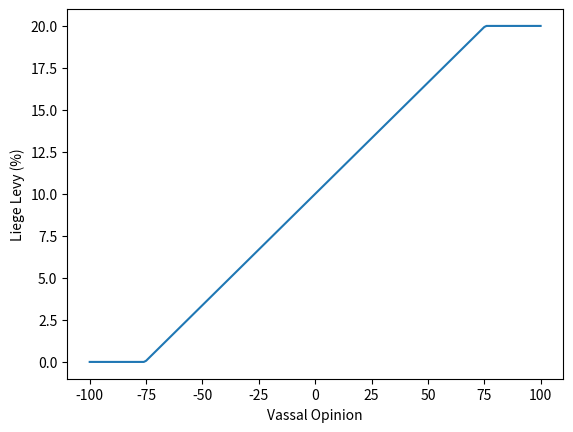

Source code (Python):
#!/usr/bin/python3

from argparse import ArgumentParser
import matplotlib.pyplot as plt

################################################################################

minLevyRaiseOpinion = -75
maxLevyRaiseOpinion = 75

def maxlevy_opinion_scale(o):
  if o < minLevyRaiseOpinion:
    return 0.0
  if o > maxLevyRaiseOpinion:
    return 1.0
  return o / 151 + 0.5 # certainly could be more general... (adjust if scale changes)

def decay_min_levy(i):
  if i < 10: return 0
  return -0.5 * ((i-10) / 100)

def decay_max_levy(i):
  if i < 20: return 0
  return -0.25 * ((i-20) / 100)

# Base values
minLBase = 0
maxLBase = 0.6

# DynLevy modifiers
minLDynLevy = -0.3
maxLDynLevy = -0.5

# Arbitrary modifiers
minLGeneric = 0
maxLGeneric = 0

# Focus law modifiers
minLFocus = 0.05 # Due to default law for feudal vassals
maxLFocus = 0.1 # Due to default law for feudal vassals

# Imperial Decay (integer percentage)
decay = 0

maxLObLaws    = [0.000, 0.075, 0.150, 0.225, 0.300]
minLObLaws    = [0.000, 0.050, 0.100, 0.150, 0.200]
minLCALaws    = [0.000, 0.050, 0.100, 0.200, 0.350]
minLAdminLaws = [0.000, 0.100, 0.150]

################################################################################

ap = ArgumentParser(description="Test out min_levy/max_levy interaction (calibration).")
# ap.add_argument('-b', '--batch', action='store_true',
#           help='Do not run in interactive mode; instead, spit out a bunch of charts.')
ap.add_argument('-o', '--ob-law', default=0,
          help='Obligations law tier in [0,4] [default: %(default)s]')
ap.add_argument('-c', '--ca-law', default=0,
          help='Crown Authority law tier in [0,4] [default: %(default)s]')
ap.add_argument('-a', '--admin-law', default=0,
          help='Administration law tier (Early = 0, Late = 1, Imperial = 2) [default: %(default)s]')
ap.add_argument('-d', '--decay', default=decay,
          help='Imperial Decay percentage (integer) [default: %(default)s]')
ap.add_argument('--dynlevy-min-levy', default=minLDynLevy,
          help='DynLevy malus to min. levy [default: %(default)s]')
ap.add_argument('--dynlevy-max-levy', default=maxLDynLevy,
          help='DynLevy malus to max. levy [default: %(default)s]')
ap.add_argument('--no-dynlevy', action='store_true',
          help='Exclude DynLevy malus to both min. and max. levies')
ap.add_argument('--min-levy-offset', default=minLGeneric,
          help='Arbitrary offset to min. levy [default: %(default)s]')
ap.add_argument('--max-levy-offset', default=maxLGeneric,
          help='Arbitrary offset to max. levy [default: %(default)s]')
ap.add_argument('--base-min-levy', default=minLBase,
          help='Arbitrary offset to min. levy [default: %(default)s]')
ap.add_argument('--base-max-levy', default=maxLBase,
          help='Arbitrary offset to max. levy [default: %(default)s]')
ap.add_argument('--focus-min-levy', default=minLFocus,
          help='Focus law modifier to min. levy [default: %(default)s]')
ap.add_argument('--focus-max-levy', default=maxLFocus,
          help='Focus law modifier to max. levy [default: %(default)s]')

################################################################################

args = ap.parse_args()

decay = int(args.decay)
assert decay >= 0 and decay <= 100
assert int(args.ob_law) in range(5)
assert int(args.ca_law) in range(5)
assert int(args.admin_law) in range(3)

minLOb = minLObLaws[int(args.ob_law)]
maxLOb = maxLObLaws[int(args.ob_law)]
minLCA = minLCALaws[int(args.ca_law)]
minLAdmin = minLAdminLaws[int(args.admin_law)]

minLDecay = decay_min_levy(decay)
maxLDecay = decay_max_levy(decay)

if args.no_dynlevy:
  minLDynLevy = 0
  maxLDynLevy = 0
else:
  minLDynLevy = float(args.dynlevy_min_levy)
  maxLDynLevy = float(args.dynlevy_max_levy)

minLGeneric = float(args.min_levy_offset)
maxLGeneric = float(args.max_levy_offset)
minLBase = float(args.base_min_levy)
maxLBase = float(args.base_max_levy)
minLFocus = float(args.focus_min_levy)
maxLFocus = float(args.focus_max_levy)

def clamp(val):
  return min(1, max(0, val))

minL = clamp(minLBase + minLDynLevy + minLFocus + minLDecay + minLGeneric + minLOb + minLCA + minLAdmin)
maxL = clamp(maxLBase + maxLDynLevy + maxLFocus + maxLDecay + maxLGeneric + maxLOb)

xVals = range(-100,101)
yVals = []
minLevyBelowOpinion = None

for o in xVals:
  if o < minLevyRaiseOpinion:
    yVals.append(0)
  else:
    maxLScaled = maxL * maxlevy_opinion_scale(o)
    if minL >= maxLScaled:
      minLevyBelowOpinion = o
      yVals.append(minL * 100.0)
    else:
      yVals.append(maxLScaled * 100.0)

print('Min. Levy: {:.2f}%'.format(minL * 100.0))
print('Max. Levy: {:.2f}%'.format(maxL * 100.0))

if minLevyBelowOpinion:
  print('Min. Levy Opinion Threshold: {}'.format(minLevyBelowOpinion))

plt.plot(xVals, yVals)
plt.xlabel('Vassal Opinion')
plt.ylabel('Liege Levy (%)')
plt.show()
